Run: headless pygame with SDL's dummy video driver; simulated clock (each Clock.tick advances the game by its frame time, no real sleeping); random seed 0; keys injected as events and as key.get_pressed() state; no mouse input.
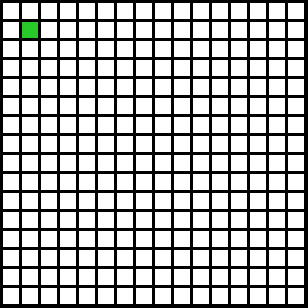
Frame 1 of 4 · flips 1–60 · no input
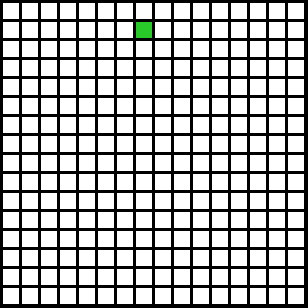
Frame 2 of 4 · flips 61–180 · tapped SPACE, RETURN · held RIGHT (→), D
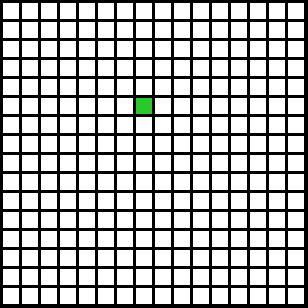
Frame 3 of 4 · flips 181–300 · held DOWN (↓), S
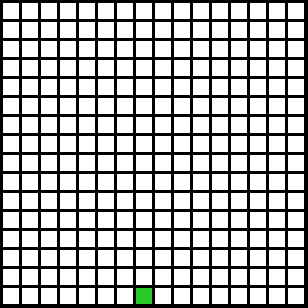
Frame 4 of 4 · flips 301–420 · held LEFT (←), A, UP (↑), W

The pygame program that drew these frames:

# This project was created by subpanda101 on June the 10th, 2017. May the snake begin!

import pygame as pg

# Defining colour constants.

BLACK = (0, 0, 0)
WHITE = (255, 255, 255)
GREEN = (42, 201, 42)
HEIGHT = 16
WIDTH = 16
MARGIN = 3
AMOUNT_PER_LINE = 16

# Creating the grid that will be populated.

grid = []
for row in range(AMOUNT_PER_LINE):
    grid.append([])
    for column in range(AMOUNT_PER_LINE):
        grid[row].append(0)  # Creates a 2d array which my grid will be based.


# Creating the snake object.

class Snake(object):
    x_coordinate = 0
    y_coordinate = 0

    def __init__(self, x_coordinate, y_coordinate):
        grid[x_coordinate][y_coordinate] = 1
        Snake.x_coordinate = x_coordinate
        Snake.y_coordinate = y_coordinate
        print(Snake.x_coordinate)
        print(Snake.y_coordinate)

    @staticmethod
    def move_snake(direction):
        if direction == "UP":
            old_x = Snake.x_coordinate
            old_y = Snake.y_coordinate
            grid[old_x][old_y] = 0
            grid[old_x - 1][old_y] = 1
            Snake.x_coordinate = old_x - 1
            print("UP")
        if direction == "DOWN":
            old_x = Snake.x_coordinate
            old_y = Snake.y_coordinate
            grid[old_x][old_y] = 0
            grid[old_x + 1][old_y] = 1
            Snake.x_coordinate = old_x + 1
            print("DOWN")
        if direction == "LEFT":
            old_x = Snake.x_coordinate
            old_y = Snake.y_coordinate
            grid[old_x][old_y] = 0
            grid[old_x][old_y - 1] = 1
            Snake.y_coordinate = old_y - 1
            print("LEFT")
        if direction == "RIGHT":
            old_x = Snake.x_coordinate
            old_y = Snake.y_coordinate
            grid[old_x][old_y] = 0
            grid[old_x][old_y + 1] = 1
            Snake.y_coordinate = old_y + 1
            print("RIGHT")


pg.init()

# The size of the window that will be a constant. Edit if you want the window size to be bigger.

WINDOW_SIZE = [308, 308]

screen = pg.display.set_mode(WINDOW_SIZE)

pg.display.set_caption("Snake Game")

snake = Snake(1, 1)

done = False

clock = pg.time.Clock()

while not done:

    for event in pg.event.get():
        # QUITTING THE PROGRAM.
        if event.type == pg.QUIT:  # If user clicked close
            done = True  # Flag that we are done so we exit this loop

        # USER INPUT.
        elif pg.key.get_pressed()[pg.K_q] != 0:
            done = True

        elif pg.key.get_pressed()[pg.K_w] or pg.key.get_pressed()[pg.K_UP]:
            try:
                snake.move_snake("UP")
            except IndexError:
                print("You broke the snake!")
                done = True

        elif pg.key.get_pressed()[pg.K_s] or pg.key.get_pressed()[pg.K_DOWN]:
            try:
                snake.move_snake("DOWN")
            except IndexError:
                print("You broke the snake!")
                done = True

        elif pg.key.get_pressed()[pg.K_a] or pg.key.get_pressed()[pg.K_LEFT]:
            try:
                snake.move_snake("LEFT")
            except IndexError:
                print("You broke the snake!")
                done = True

        elif pg.key.get_pressed()[pg.K_d] or pg.key.get_pressed()[pg.K_RIGHT]:
            try:
                snake.move_snake("RIGHT")
            except IndexError:
                print("You broke the snake!")
                done = True

        # CONTROL STATEMENTS

        elif snake.x_coordinate < 0 or snake.y_coordinate < 0 or snake.x_coordinate > 16 or snake.y_coordinate > 16:
            print("You broke the snake!")
            done = True

    screen.fill(BLACK)

    # This populates the grid with the white squares. and when a row and a column is equal to one,
    # it turns the colour green.

    for row in range(AMOUNT_PER_LINE):
        for column in range(AMOUNT_PER_LINE):
            color = WHITE
            if grid[row][column] == 0:
                color = WHITE
            if grid[row][column] == 1:
                color = GREEN
            pg.draw.rect(screen,
                         color,
                         [(MARGIN + WIDTH) * column + MARGIN,
                          (MARGIN + HEIGHT) * row + MARGIN,
                          WIDTH,
                          HEIGHT])

    clock.tick(60)

    pg.display.flip()

pg.quit()
